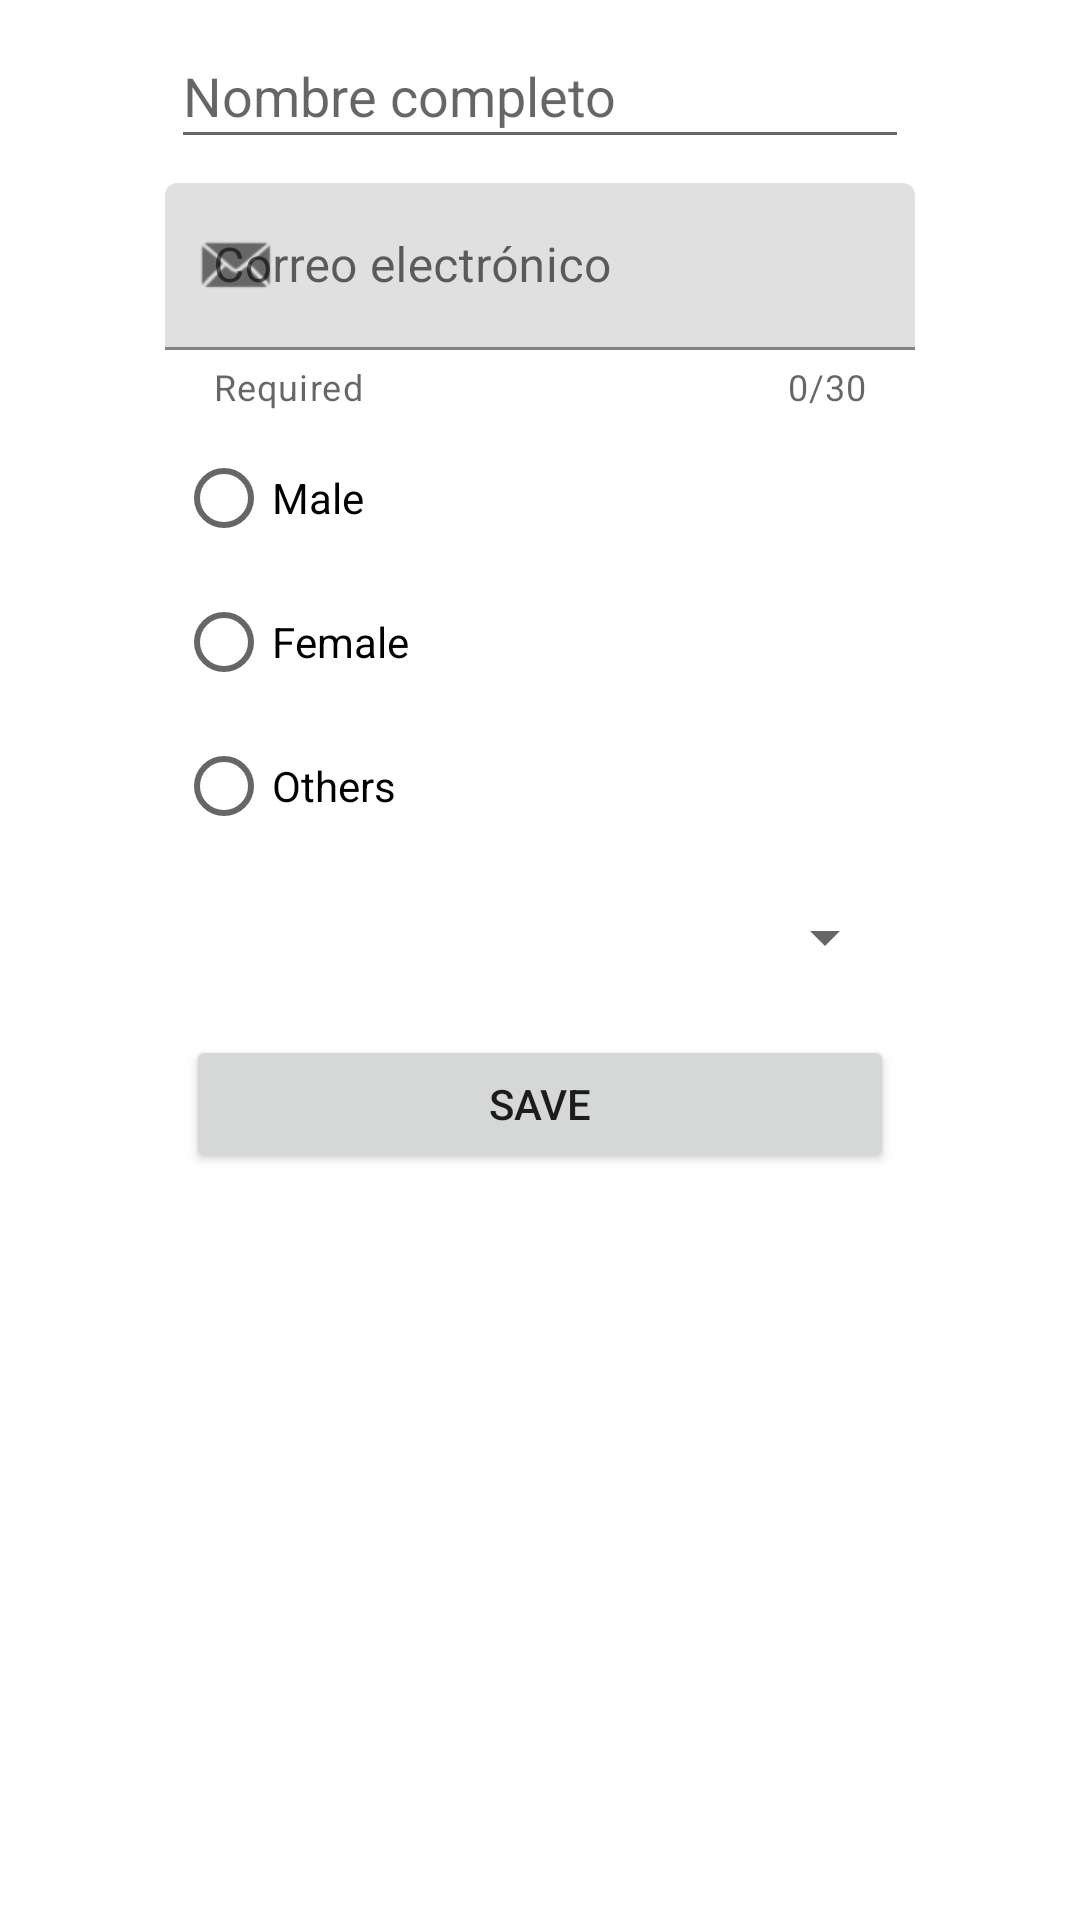

Write the Android layout XML for this screen, with the resource values it uses.
<!-- AndroidManifest.xml: application theme Theme.Semana03DPAFragments -->
<!-- res/layout/fragment_registro.xml -->
<?xml version="1.0" encoding="utf-8"?>
<androidx.constraintlayout.widget.ConstraintLayout xmlns:android="http://schemas.android.com/apk/res/android"
    xmlns:app="http://schemas.android.com/apk/res-auto"
    xmlns:tools="http://schemas.android.com/tools"
    android:id="@+id/frameLayout3"
    android:layout_width="match_parent"
    android:layout_height="match_parent"
    tools:context=".ui.fragments.RegistroFragment" >

    <EditText
        android:id="@+id/etFullName"
        android:layout_width="246dp"
        android:layout_height="45dp"
        android:layout_marginTop="8dp"
        android:ems="10"
        android:hint="@string/valetfullname"
        android:inputType="textPersonName"
        app:layout_constraintEnd_toEndOf="parent"
        app:layout_constraintStart_toStartOf="parent"
        app:layout_constraintTop_toTopOf="parent" />

    <com.google.android.material.textfield.TextInputLayout
        android:id="@+id/textInputLayout"
        android:layout_width="250dp"
        android:layout_height="81dp"
        android:layout_marginTop="8dp"
        android:hint="@string/valetemail"
        app:counterEnabled="true"
        app:counterMaxLength="30"
        app:helperText="Required"
        app:helperTextEnabled="true"
        app:layout_constraintEnd_toEndOf="parent"
        app:layout_constraintStart_toStartOf="parent"
        app:layout_constraintTop_toBottomOf="@+id/etFullName"
        app:passwordToggleEnabled="false"
        app:startIconDrawable="@android:drawable/sym_action_email">

        <com.google.android.material.textfield.TextInputEditText
            android:id="@+id/etEmail"
            android:layout_width="match_parent"
            android:layout_height="wrap_content" />
    </com.google.android.material.textfield.TextInputLayout>

    <RadioGroup
        android:id="@+id/rgGender"
        android:layout_width="243dp"
        android:layout_height="146dp"
        app:layout_constraintEnd_toEndOf="parent"
        app:layout_constraintStart_toStartOf="parent"
        app:layout_constraintTop_toBottomOf="@+id/textInputLayout">

        <RadioButton
            android:id="@+id/rbtMale"
            android:layout_width="match_parent"
            android:layout_height="wrap_content"
            android:text="@string/valrbtmale" />

        <RadioButton
            android:id="@+id/rbtFemale"
            android:layout_width="match_parent"
            android:layout_height="wrap_content"
            android:text="@string/valrbtfemale" />

        <RadioButton
            android:id="@+id/rbtOthers"
            android:layout_width="match_parent"
            android:layout_height="wrap_content"
            android:text="@string/valrbtothers" />
    </RadioGroup>

    <Spinner
        android:id="@+id/spnCountry"
        android:layout_width="238dp"
        android:layout_height="49dp"
        app:layout_constraintEnd_toEndOf="parent"
        app:layout_constraintStart_toStartOf="parent"
        app:layout_constraintTop_toBottomOf="@+id/rgGender" />

    <Button
        android:id="@+id/btnSave"
        android:layout_width="236dp"
        android:layout_height="46dp"
        android:layout_marginTop="8dp"
        android:text="@string/valbtnsave"
        app:layout_constraintEnd_toEndOf="parent"
        app:layout_constraintStart_toStartOf="parent"
        app:layout_constraintTop_toBottomOf="@+id/spnCountry" />
</androidx.constraintlayout.widget.ConstraintLayout>
<!-- resources referenced by this layout -->
<resources>
  <string name="valbtnsave">SAVE</string>
  <string name="valetemail">Correo electrónico</string>
  <string name="valetfullname">Nombre completo</string>
  <string name="valrbtfemale">Female</string>
  <string name="valrbtmale">Male</string>
  <string name="valrbtothers">Others</string>
  <style name="Theme.Semana03DPAFragments" parent="Theme.MaterialComponents.DayNight.DarkActionBar">
          
          <item name="colorPrimary">@color/purple_500</item>
          <item name="colorPrimaryVariant">@color/purple_700</item>
          <item name="colorOnPrimary">@color/white</item>
          
          <item name="colorSecondary">@color/teal_200</item>
          <item name="colorSecondaryVariant">@color/teal_700</item>
          <item name="colorOnSecondary">@color/black</item>
          
          <item name="android:statusBarColor" tools:targetApi="l">?attr/colorPrimaryVariant</item>
          
      </style>
  <!-- not gathered from this repository: default colours our renderer supplied (Android Studio template values) -->
  <color name="purple_500">#FF6200EE</color>
  <color name="purple_700">#FF3700B3</color>
  <color name="teal_200">#FF03DAC5</color>
  <color name="teal_700">#FF018786</color>
  <color name="black">#FF000000</color>
  <color name="white">#FFFFFFFF</color>
</resources>
